Run: headless pygame with SDL's dummy video driver; simulated clock (each Clock.tick advances the game by its frame time, no real sleeping); random seed 0; keys injected as events and as key.get_pressed() state; no mouse input.
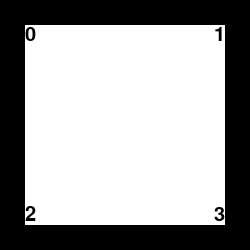
Frame 1 of 4 · flips 1–60 · no input
Frame 2 of 4 · flips 61–180 · tapped SPACE, RETURN · held RIGHT (→), D · screen unchanged from frame 1, image omitted
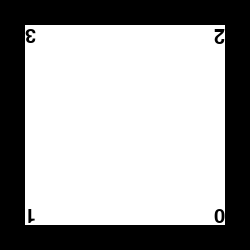
Frame 3 of 4 · flips 181–300 · held DOWN (↓), S
Frame 4 of 4 · flips 301–420 · held LEFT (←), A, UP (↑), W · screen unchanged from frame 3, image omitted

The pygame program that drew these frames:

from pygame import display as pantalla, init as pyinit
from pygame import font,Surface,transform,event, quit as pyquit, Rect
from pygame import QUIT, KEYDOWN, K_RIGHT, K_LEFT, K_ESCAPE, key
import sys


pyinit()
blanco = 255,255,255
negro = 0,0,0

top = 0
left = 0
right = 0
bottom = 0
cw = ['north','east','south','west']
idx = 0

fondo=pantalla.set_mode((250,250))
frect = Rect(0,0,200,200)
fuente = font.SysFont('verdana',30)

img = Surface((200,200))
img.fill(blanco)
rect = img.get_rect(center=frect.center)

render= fuente.render('0',1,negro,blanco)
r = render.get_rect()
img.blit(render,(0,0))

render= fuente.render('1',1,negro,blanco)
r = render.get_rect()
img.blit(render,(rect.w-r.w,0))

render= fuente.render('2',1,negro,blanco)
r = render.get_rect()
img.blit(render,(0,rect.h-r.h))

render= fuente.render('3',1,negro,blanco)
r = render.get_rect()
img.blit(render,(rect.w-r.w,rect.h-r.h))
x,y = 0,0


d = 90
while True:
    #fondo.fill(negro)
    for e in event.get():
        if e.type == KEYDOWN:
            if e.key == K_ESCAPE:
                pyquit()
                sys.exit()
            elif e.key == K_RIGHT:
                angle = d
            elif e.key == K_LEFT:
                angle = -d
                # idx += 1
                # if idx > len(cw)-1:
                    # idx = 0
                # rosa = fuente.render(cw[idx],1,negro,blanco)
                # if cw[idx] == 'north':
                    # y,x = top,left
                # elif cw[idx] == 'west':
                    # y,x = bottom,left
                # elif cw[idx] == 'south':
                    # y,x = bottom,right
                # elif cw[idx] == 'east':
                    # y,x = top,right
                    
                    
                #rrect = rosa.get_rect(center = (50,50))
            img = transform.rotate(img,angle)
                #img.blit(rosa,rrect)

    fondo.blit(img,(25,25))
    pantalla.flip()
